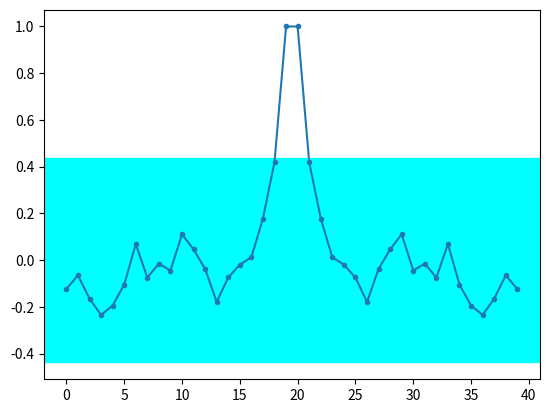

This chart was generated by the following Python code:
#%%
import numpy as np
# %%
def ACF(data, tau):

    if tau == 0:
        return 1

    if tau > 0:

        mean = np.mean(data)

        numerator = sum((data[t] - mean)*(data[t-tau] - mean) for t in range(tau, len(data)))
        denominator = sum((data[t] - mean)**2 for t in range(len(data)))

        return numerator/denominator
    
    return ACF(data, -tau)

def Cal_ACF(data):

    res = [ACF(data, i) for i in range(len(data))]
    res = res[::-1] + res

    return np.array(res)
# %%
import numpy as np
import matplotlib.pyplot as plt
import pandas as pd

N = 20
mean = 0
std = 1

#date = pd.date_range(start='2000-01-01', periods = len(y), freq = 'D')

# Create an auto regressive process
# y(t) - 0.9y(t-1) = e(t)
###################################

np.random.seed(6313)
e = np.random.normal(mean, std, size=N)
y = np.zeros(len(e))
for t in range(len(e)):
    if t == 0:
        y[t] = e[t]
    else:
        y[t] = 0.9 * y[t-1] + e[t]


# df = pd.DataFrame(data=y, columns=['y'], index=date)
# df.plot()
# plt.grid()
# plt.xlabel('Date')
# plt.ylabel('Mag')
# plt.title('White Noise')
# plt.tight_layout()
# plt.show()
# %%
plt.plot(Cal_ACF(y), marker=".")
m = 1.96/np.sqrt(len(y))
plt.axhspan(-m, m, color='cyan')
plt.show()
# %%
